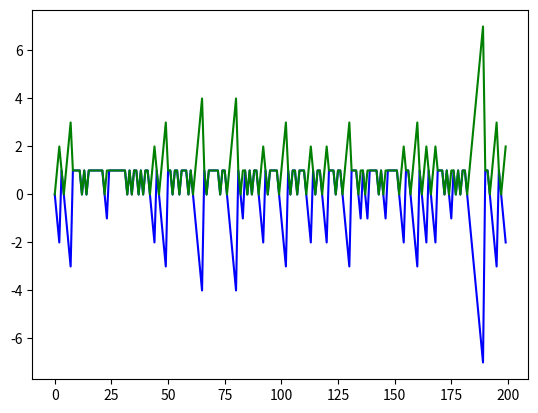

Here is the Python script that generated this plot:
"""
The Random Walk
A drunk man is standing outside of a bar, he can take a step east or west.
An even probability of each (0.5), and step lengths are all the same.
How fast on average does this random walk move the man away from the bar?
"""
from random import choice
import numpy as np
import matplotlib.pyplot as plt
N = 200

x = np.zeros(N)
t = np.arange(0, N)

for i in range(1, N):
    if choice(['east','west']) == 'west':
        x[i] = x[i-1] - 1
    else:
        x[i] = x[i]+1
RMS = np.array([np.sqrt(i*i) for i in x])

plt.plot(t, x, 'b')
plt.plot(t, RMS, 'g')
"""
Multiple Men
"""

"""
Diffusion and Entropy
"""
